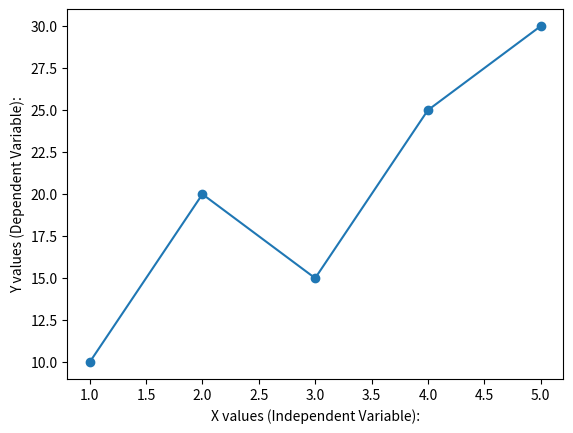

Source code (Python): (Note: this script raises an exception after producing the figure.)
import matplotlib.pyplot as plt
x = [1,2,3,4,5]
y = [10,20,15,25,30]
plt.plot(x,y,marker = 'o')
plt.xlabel('X values (Independent Variable):')
plt.ylabel('Y values (Dependent Variable):')
plt.title()
